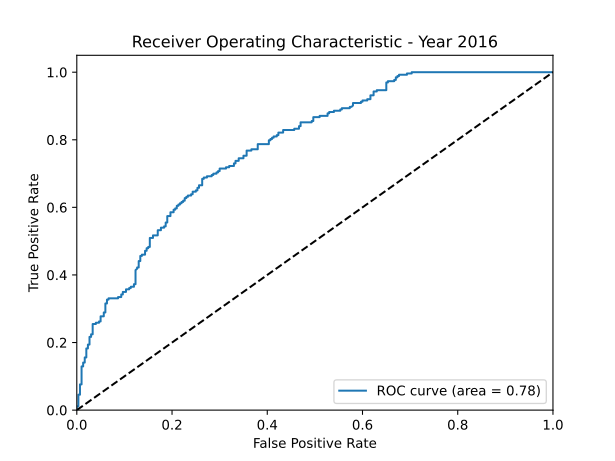

Data behind this chart, as committed beside it:
fpr, tpr, thresholds, auc
0.0, 0.0, 1.904, 0.7803
0.0, 0.003802, 0.9036, 0.7803
0.0, 0.01141, 0.878, 0.7803
0.003333, 0.01141, 0.8766, 0.7803
0.003333, 0.04563, 0.837, 0.7803
0.006667, 0.04563, 0.8327, 0.7803
0.006667, 0.07605, 0.8073, 0.7803
0.01, 0.07605, 0.8005, 0.7803
0.01, 0.1293, 0.7745, 0.7803
0.01333, 0.1293, 0.7705, 0.7803
0.01333, 0.1407, 0.7486, 0.7803
0.01667, 0.1407, 0.748, 0.7803
0.01667, 0.1559, 0.7399, 0.7803
0.02, 0.1559, 0.7388, 0.7803
0.02, 0.1825, 0.7269, 0.7803
0.02333, 0.1825, 0.7266, 0.7803
0.02333, 0.1939, 0.7251, 0.7803
0.02667, 0.1939, 0.7249, 0.7803
0.02667, 0.2167, 0.7192, 0.7803
0.03, 0.2167, 0.7181, 0.7803
0.03, 0.2243, 0.7173, 0.7803
0.03333, 0.2243, 0.7139, 0.7803
0.03333, 0.2548, 0.7083, 0.7803
0.04, 0.2548, 0.7078, 0.7803
0.04, 0.2586, 0.704, 0.7803
0.04667, 0.2586, 0.7026, 0.7803
0.04667, 0.2624, 0.7012, 0.7803
0.05, 0.2624, 0.7009, 0.7803
0.05, 0.2776, 0.6963, 0.7803
0.05667, 0.2776, 0.6946, 0.7803
0.05667, 0.289, 0.6922, 0.7803
0.06, 0.289, 0.692, 0.7803
0.06, 0.3156, 0.6867, 0.7803
0.06333, 0.3156, 0.6855, 0.7803
0.06333, 0.327, 0.6835, 0.7803
0.06667, 0.327, 0.6834, 0.7803
0.06667, 0.3308, 0.681, 0.7803
0.08667, 0.3308, 0.6779, 0.7803
0.08667, 0.3346, 0.6768, 0.7803
0.09333, 0.3346, 0.6751, 0.7803
0.09333, 0.3422, 0.6741, 0.7803
0.09667, 0.3422, 0.6739, 0.7803
0.09667, 0.3498, 0.673, 0.7803
0.1033, 0.3498, 0.6728, 0.7803
0.1033, 0.3574, 0.6705, 0.7803
0.11, 0.3574, 0.6699, 0.7803
0.11, 0.3612, 0.6696, 0.7803
0.1133, 0.3612, 0.6692, 0.7803
0.1133, 0.365, 0.6687, 0.7803
0.12, 0.365, 0.6668, 0.7803
0.12, 0.3726, 0.6653, 0.7803
0.1233, 0.3726, 0.6647, 0.7803
0.1233, 0.4144, 0.6563, 0.7803
0.1267, 0.4183, 0.6543, 0.7803
0.1267, 0.4221, 0.6538, 0.7803
0.13, 0.4221, 0.6538, 0.7803
0.13, 0.4411, 0.6483, 0.7803
0.1333, 0.4411, 0.645, 0.7803
0.1333, 0.4563, 0.643, 0.7803
0.1367, 0.4563, 0.6425, 0.7803
... 177 more rows
